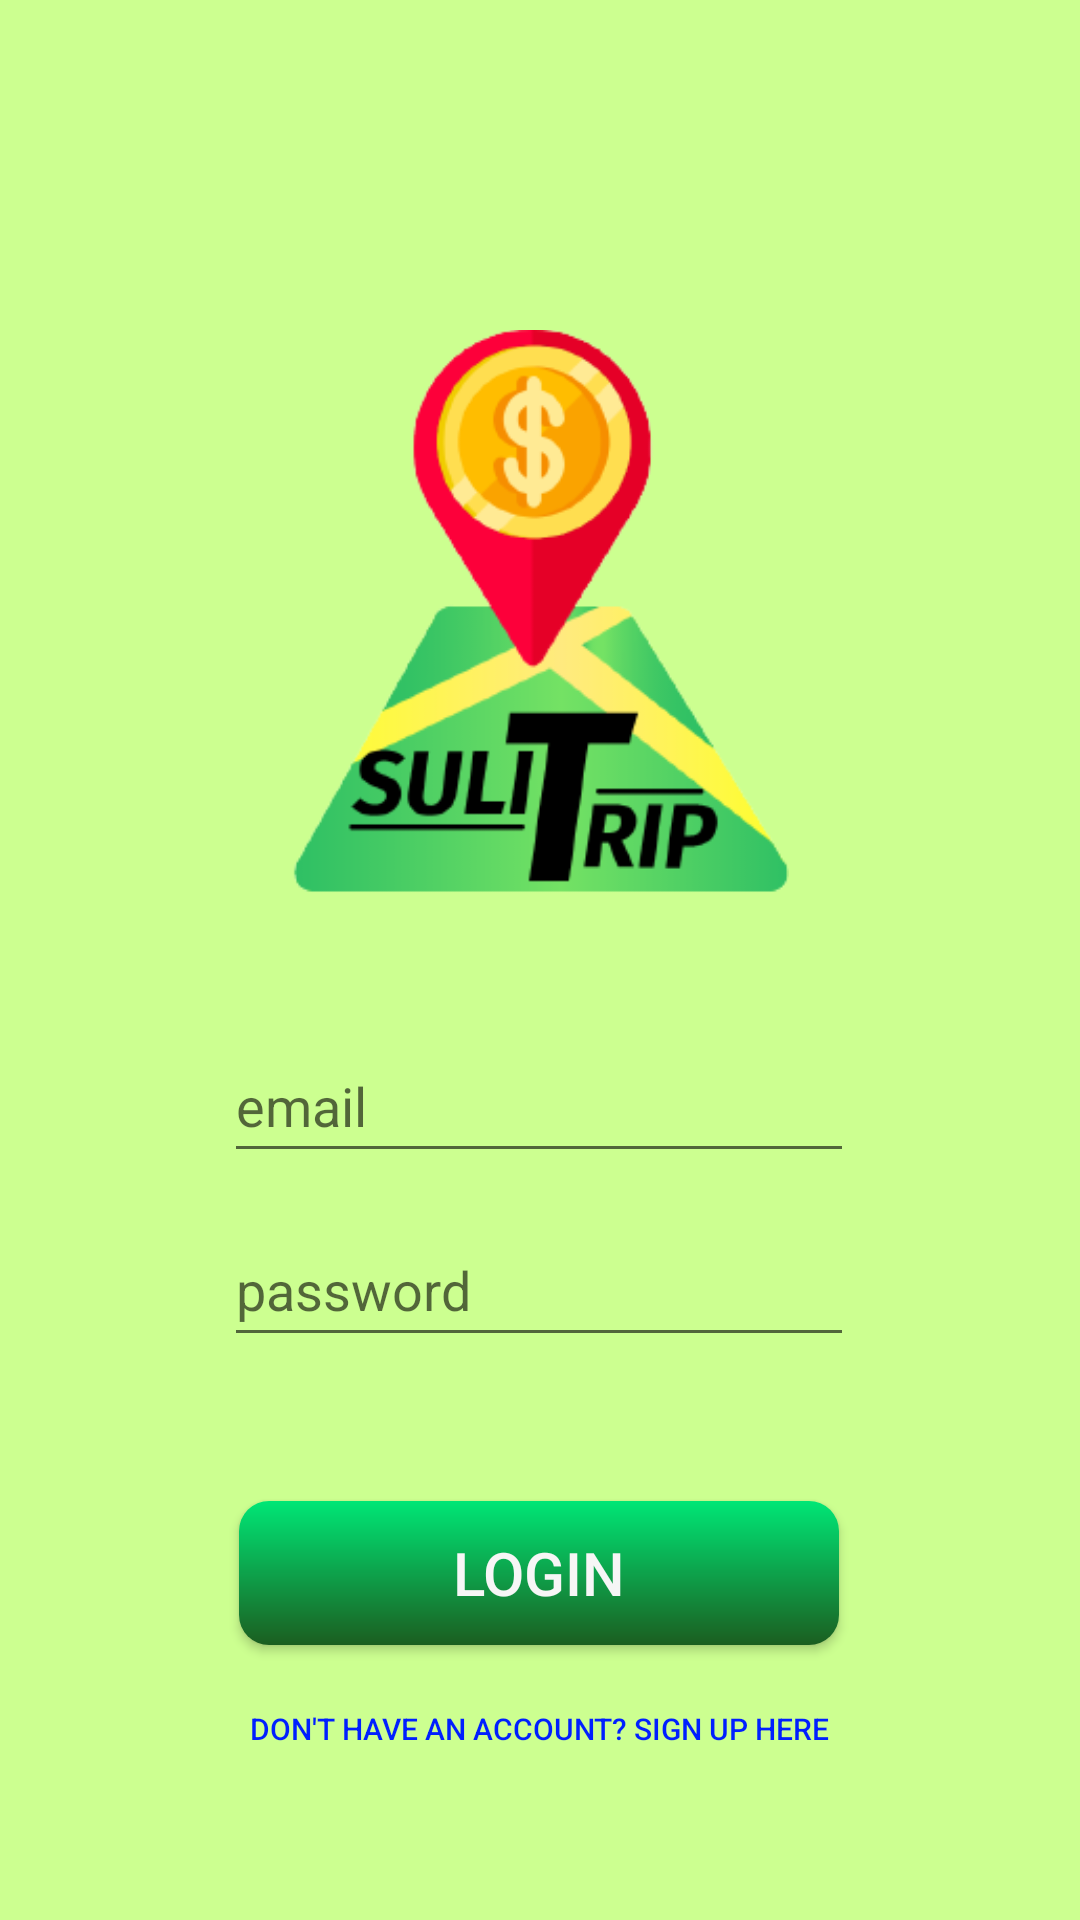

Here is an Android app screen rendered from its layout file. Give the layout XML and the strings, colors and styles it references.
<!-- AndroidManifest.xml: application theme Theme.Codelab6 -->
<!-- res/layout/activity_main.xml -->
<?xml version="1.0" encoding="utf-8"?>
<androidx.constraintlayout.widget.ConstraintLayout
    xmlns:android="http://schemas.android.com/apk/res/android"
    xmlns:app="http://schemas.android.com/apk/res-auto"
    xmlns:tools="http://schemas.android.com/tools"
    android:layout_width="match_parent"
    android:layout_height="match_parent"
    android:background="#CCFF90"
    tools:context=".MainActivity">

    <ImageView
        android:id="@+id/imageView"
        android:layout_width="173dp"
        android:layout_height="213dp"
        android:contentDescription="@string/app_logo"
        app:layout_constraintBottom_toBottomOf="parent"
        app:layout_constraintEnd_toEndOf="parent"
        app:layout_constraintStart_toStartOf="parent"
        app:layout_constraintTop_toTopOf="parent"
        app:layout_constraintVertical_bias="0.258"
        app:srcCompat="@drawable/logosmall" />

    <EditText
        android:id="@+id/email_input"
        android:layout_width="wrap_content"
        android:layout_height="wrap_content"
        android:ems="10"
        android:hint="@string/email"
        android:inputType="textEmailAddress"
        android:minHeight="48dp"
        app:layout_constraintBottom_toBottomOf="parent"
        app:layout_constraintEnd_toEndOf="parent"
        app:layout_constraintHorizontal_bias="0.497"
        app:layout_constraintStart_toStartOf="parent"
        app:layout_constraintTop_toBottomOf="@+id/imageView"
        app:layout_constraintVertical_bias="0.074" />

    <EditText
        android:id="@+id/password_input"
        android:layout_width="wrap_content"
        android:layout_height="wrap_content"
        android:ems="10"
        android:hint="@string/password"
        android:inputType="textPassword"
        android:minHeight="48dp"
        app:layout_constraintBottom_toBottomOf="parent"
        app:layout_constraintEnd_toEndOf="parent"
        app:layout_constraintHorizontal_bias="0.497"
        app:layout_constraintStart_toStartOf="parent"
        app:layout_constraintTop_toBottomOf="@+id/email_input"
        app:layout_constraintVertical_bias="0.067"
        tools:ignore="TouchTargetSizeCheck" />

    <Button
        android:id="@+id/login_btn"
        android:layout_width="wrap_content"
        android:layout_height="wrap_content"
        android:layout_marginTop="20dp"
        android:background="@drawable/custom_btn"
        android:minWidth="200dp"
        android:minHeight="48dp"
        android:text="@string/log_in"
        android:textColor="#F6F6F6"
        android:textSize="20sp"
        app:layout_constraintBottom_toBottomOf="parent"
        app:layout_constraintEnd_toEndOf="parent"

        app:layout_constraintHorizontal_bias="0.497"
        app:layout_constraintStart_toStartOf="parent"
        app:layout_constraintTop_toBottomOf="@+id/password_input"
        app:layout_constraintVertical_bias="0.235" />

    <Button
        android:id="@+id/signup_btn"
        android:layout_width="wrap_content"
        android:layout_height="wrap_content"
        android:background="#00FFFFFF"
        android:text="Don't have an account? Sign up here"
        android:textColor="#001FFF"
        android:textSize="10sp"
        app:layout_constraintBottom_toBottomOf="parent"
        app:layout_constraintEnd_toEndOf="parent"
        app:layout_constraintHorizontal_bias="0.497"
        app:layout_constraintStart_toStartOf="parent"
        app:layout_constraintTop_toBottomOf="@+id/login_btn"
        app:layout_constraintVertical_bias="0.09" />

</androidx.constraintlayout.widget.ConstraintLayout>
<!-- resources referenced by this layout -->
<resources>
  <!-- drawable custom_btn (drawable) -->
  <?xml version="1.0" encoding="utf-8"?>
  <shape xmlns:android="http://schemas.android.com/apk/res/android" android:shape="rectangle">
      <gradient android:startColor="#1B5E20" android:endColor="#00E676" android:angle="90"/>
      <corners android:radius="10dp"/>
  </shape>
  <!-- drawable logosmall: png bitmap (drawable, 22923 bytes) -->
  <string name="app_logo">logo</string>
  <string name="email">email</string>
  <string name="log_in">login</string>
  <string name="password">password</string>
  <style name="Theme.Codelab6" parent="Theme.MaterialComponents.DayNight.DarkActionBar">
          
          <item name="colorPrimary">@color/purple_500</item>
          <item name="colorPrimaryVariant">@color/purple_700</item>
          <item name="colorOnPrimary">@color/white</item>
          
          <item name="colorSecondary">@color/teal_200</item>
          <item name="colorSecondaryVariant">@color/teal_700</item>
          <item name="colorOnSecondary">@color/black</item>
  
          
          <item name="android:statusBarColor" tools:targetApi="l">?attr/colorPrimaryVariant</item>
          
      </style>
  <!-- not gathered from this repository: default colours our renderer supplied (Android Studio template values) -->
  <color name="purple_500">#FF6200EE</color>
  <color name="purple_700">#FF3700B3</color>
  <color name="teal_200">#FF03DAC5</color>
  <color name="teal_700">#FF018786</color>
  <color name="black">#FF000000</color>
  <color name="white">#FFFFFFFF</color>
</resources>
